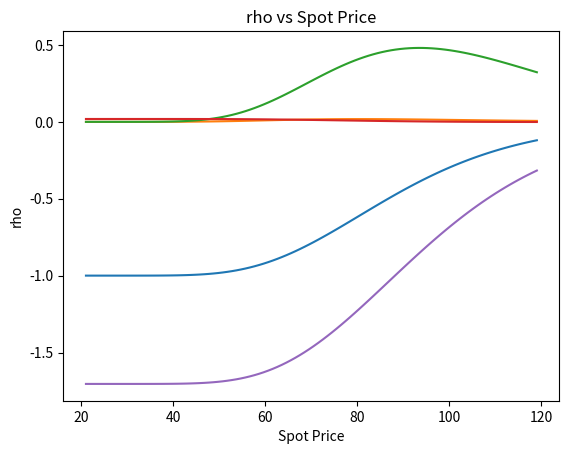

Recreate this plot in Python.
import numpy as np
import matplotlib.pyplot as plt
from scipy.stats import norm
import scipy

class Option:
    def __init__(self,S, K, r, q, vol, T, IsCall, IsEuropean, Div):
        self.S = S # spot price
        self.K = K # strike price
        self.r = r # risk-free rate
        self.q = q # dividend rate
        self.vol = vol # volatility
        self.T = T # time to maturity in years
        self.IsCall = IsCall # True for call, False for put
        self.IsEuropean = IsEuropean #True for European's option, False for American's option
        self.Div = Div #Veuillez entrez les dividendes dans une liste de tuples. Ex:[(1, 50), (2,50)...(Maturité en années, Montant en euros]

    def price_BSM(self):
        if self.IsEuropean == False:
            raise ValueError("L'option doit être de type Européen")
        if self.Div != None:
            try:
                if isinstance(self.Div, list) and all(isinstance(t, tuple) for t in self.Div):
                    None
                else:
                    print("Erreur : Vous devez entrer une liste de tuples.")
            except (SyntaxError, ValueError):
                print("Erreur : Format invalide.")
            PV_div = 0
            for div in self.Div:
                if div[0] <= self.T:
                    PV_div += div[1] * np.exp(-self.r * div[0])
            S = self.S - PV_div
        else:
            S = self.S
        d1 = (np.log(S/self.K) + (self.r - self.q + 0.5*self.vol**2)*self.T) / (self.vol*np.sqrt(self.T))
        d2 = d1 - self.vol * np.sqrt(self.T)
        if self.IsCall:
            price = S * np.exp(-self.q * self.T) * norm.cdf(d1) - self.K * np.exp(-self.r*self.T) * norm.cdf(d2)
        else:
            price = self.K * np.exp(-self.r * self.T) * norm.cdf(-d2) - S * np.exp(-self.q * self.T) * norm.cdf(-d1)
        return price

    def delta(self):
        if self.IsEuropean == False:
            raise ValueError("L'option doit être de type Européen")
        if self.Div != None:
            try:
                if isinstance(self.Div, list) and all(isinstance(t, tuple) for t in self.Div):
                    None
                else:
                    print("Erreur : Vous devez entrer une liste de tuples.")
            except (SyntaxError, ValueError):
                print("Erreur : Format invalide.")
            PV_div = 0
            for div in self.Div:
                if div[0] <= self.T:
                    PV_div += div[1] * np.exp(-self.r * div[0])
            S = self.S - PV_div
        else:
            S = self.S
        d1 = (np.log(S/self.K) + (self.r - self.q + 0.5*self.vol**2)*self.T) / (self.vol*np.sqrt(self.T))
        if self.IsCall:
            delta = np.exp(-self.q * self.T) * norm.cdf(d1)
        else:
            delta = np.exp(-self.q * self.T) * (norm.cdf(d1)-1)
        return delta

    def gamma(self):
        if self.IsEuropean == False:
            raise ValueError("L'option doit être de type Européen")
        if self.Div != None:
            try:
                if isinstance(self.Div, list) and all(isinstance(t, tuple) for t in self.Div):
                    None
                else:
                    print("Erreur : Vous devez entrer une liste de tuples.")
            except (SyntaxError, ValueError):
                print("Erreur : Format invalide.")
            PV_div = 0
            for div in self.Div:
                if div[0] <= self.T:
                    PV_div += div[1] * np.exp(-self.r * div[0])
            S = self.S - PV_div
        else:
            S = self.S
        d1 = (np.log(S/self.K) + (self.r - self.q + 0.5*self.vol**2)*self.T) / (self.vol*np.sqrt(self.T))
        gamma = np.exp(-self.q * self.T) * norm.pdf(d1)/(S * self.vol * np.sqrt(self.T))
        return gamma

    def vega(self):
        if self.IsEuropean == False:
            raise ValueError("L'option doit être de type Européen")
        if self.Div != None:
            try:
                if isinstance(self.Div, list) and all(isinstance(t, tuple) for t in self.Div):
                    None
                else:
                    print("Erreur : Vous devez entrer une liste de tuples.")
            except (SyntaxError, ValueError):
                print("Erreur : Format invalide.")
            PV_div = 0
            for div in self.Div:
                if div[0] <= self.T:
                    PV_div += div[1] * np.exp(-self.r * div[0])
            S = self.S - PV_div
        else:
            S = self.S
        d1 = (np.log(S/self.K) + (self.r - self.q + 0.5*self.vol**2)*self.T) / (self.vol*np.sqrt(self.T))
        vega = S * np.exp(-self.q * self.T) * norm.pdf(d1) * np.sqrt(self.T) / 100
        return vega

    def theta(self):
        if self.IsEuropean == False:
            raise ValueError("L'option doit être de type Européen")
        if self.Div != None:
            try:
                if isinstance(self.Div, list) and all(isinstance(t, tuple) for t in self.Div):
                    None
                else:
                    print("Erreur : Vous devez entrer une liste de tuples.")
            except (SyntaxError, ValueError):
                print("Erreur : Format invalide.")
            PV_div = 0
            for div in self.Div:
                if div[0] <= self.T:
                    PV_div += div[1] * np.exp(-self.r * div[0])
            S = self.S - PV_div
        else:
            S = self.S
        d1 = (np.log(S/self.K) + (self.r - self.q + 0.5*self.vol**2)*self.T) / (self.vol*np.sqrt(self.T))
        d2 = d1 - self.vol * np.sqrt(self.T)
        if self.IsCall:
            theta = (-S * self.vol * np.exp(-self.q * self.T) * norm.pdf(d1) / (2 * np.sqrt(self.T)) + self.q * S * np.exp(-self.q * self.T) * norm.cdf(d1) - self.r * self.K * np.exp(-self.r * self.T) * norm.cdf(d2)) / 365
        else:
            theta = (-S * self.vol * np.exp(-self.q * self.T) * norm.pdf(d1) / (2 * np.sqrt(self.T)) - self.q * S * np.exp(-self.q * self.T) * norm.cdf(-d1) + self.r * self.K * np.exp(-self.r * self.T) * norm.cdf(-d2)) / 365
        return theta

    def rho(self):
        if self.IsEuropean == False:
            raise ValueError("L'option doit être de type Européen")
        if self.Div != None:
            try:
                if isinstance(self.Div, list) and all(isinstance(t, tuple) for t in self.Div):
                    None
                else:
                    print("Erreur : Vous devez entrer une liste de tuples.")
            except (SyntaxError, ValueError):
                print("Erreur : Format invalide.")
            PV_div = 0
            for div in self.Div:
                if div[0] <= self.T:
                    PV_div += div[1] * np.exp(-self.r * div[0])
            S = self.S - PV_div
        else:
            S = self.S
        d1 = (np.log(S/self.K) + (self.r - self.q + 0.5*self.vol**2)*self.T) / (self.vol*np.sqrt(self.T))
        d2 = d1 - self.vol * np.sqrt(self.T)
        if self.IsCall:
            rho = self.K * self.T * np.exp(-self.r * self.T) * norm.cdf(d2) / 100
        else:
            rho = -self.K * self.T * np.exp(-self.r * self.T) * norm.cdf(-d2) / 100
        return rho

    def implied_vol(self, price_market):
        if self.IsEuropean == False:
            raise ValueError("L'option doit être de type Européen")
        if self.Div != None:
            try:
                if isinstance(self.Div, list) and all(isinstance(t, tuple) for t in self.Div):
                    None
                else:
                    print("Erreur : Vous devez entrer une liste de tuples.")
            except (SyntaxError, ValueError):
                print("Erreur : Format invalide.")
            PV_div = 0
            for div in self.Div:
                if div[0] <= self.T:
                    PV_div += div[1] * np.exp(-self.r * div[0])
            S = self.S - PV_div
        else:
            S = self.S
        def BSM_IV(vol):
            d1 = (np.log(S/self.K) + (self.r - self.q + 0.5*vol**2)*self.T) / (vol*np.sqrt(self.T))
            d2 = d1 - vol * np.sqrt(self.T)
            if self.IsCall:
                price = S * np.exp(-self.q * self.T) * norm.cdf(d1) - self.K * np.exp(-self.r*self.T) * norm.cdf(d2)
            else:
                price = self.K*np.exp(-self.r*self.T)*norm.cdf(-d2) - S*np.exp(-self.q*self.T)*norm.cdf(-d1)
            return price - price_market
        return scipy.optimize.newton(BSM_IV, self.vol)

    def plot_greeks(self, greek_name):
        if self.IsEuropean == False:
            raise ValueError("L'option doit être de type Européen")
        option_spot = self.S
        X = np.linspace(0.3*self.S, 1.7*self.S, 100)
        Y = np.zeros(len(X))
        for i in range(len(X)):
            self.S = X[i]
            if greek_name == "delta":
                Y[i] = self.delta()
            elif greek_name == "gamma":
                Y[i] = self.gamma()
            elif greek_name == "vega":
                Y[i] = self.vega()
            elif greek_name == "theta":
                Y[i] = self.theta()
            elif greek_name == "rho":
                Y[i] = self.rho()
        self.S = option_spot
        plt.plot(X, Y)
        plt.xlabel('Spot Price')
        plt.ylabel(greek_name)
        plt.title(greek_name + ' vs Spot Price')
        plt.show()


    def price_MC(self, nb_simulations):
        if self.Div != None:
            try:
                if isinstance(self.Div, list) and all(isinstance(t, tuple) for t in self.Div):
                    None
                else:
                    print("Erreur : Vous devez entrer une liste de tuples.")
            except (SyntaxError, ValueError):
                print("Erreur : Format invalide.")
            PV_div = 0
            for div in self.Div:
                if div[0] <= self.T:
                    PV_div += div[1] * np.exp(-self.r * div[0])
            S = self.S - PV_div
        else:
            S = self.S
        price = [S * np.exp((self.r - self.q - 0.5 * self.vol ** 2) * self.T + self.vol * np.sqrt(self.T) * np.random.randn()) for i in range (nb_simulations)]
        if self.IsCall == True:
            pv_payoff = [max(price[i] - self.K, 0) * np.exp(-self.r * self.T) for i in range (nb_simulations)]
        else:
            pv_payoff = [max(self.K - price[i], 0) * np.exp(-self.r * self.T) for i in range (nb_simulations)]
        return np.mean(pv_payoff)

    def price_BT(self, nb_steps):
        delta_t = self.T/nb_steps
        u = np.exp(self.vol * np.sqrt(delta_t))
        d = np.exp(- self.vol * np.sqrt(delta_t))
        pi = (np.exp((self.r - self.q) * delta_t) - d)/(u-d)
        # On doit détermniner les spots prices des colonnes de l'arbre qui sont arpès le versement du dernier coupon.
        # Pour ce faire, on part de S0 - PV[div] et on multiplie par u et d selon le noeud concerné
        # On détemrine maintenant S0 - PV[div]:
        if self.Div != None:
            try:
                if isinstance(self.Div, list) and all(isinstance(t, tuple) for t in self.Div):
                    None
                else:
                    print("Erreur : Vous devez entrer une liste de tuples.")
            except (SyntaxError, ValueError):
                print("Erreur : Format invalide.")
            PV_div = 0
            for div in self.Div:
                if div[0] <= self.T:
                    PV_div += div[1] * np.exp(-self.r * div[0])
            S = self.S - PV_div
        else:
            S = self.S
        #print(S)

        last = [(S * u ** nb_steps) * d ** (i*2) for i in range (0, nb_steps+1)]
        #print(last)
        if self.IsCall == True:
            payoff_last = [max(last[i] - self.K, 0) for i in range (0, nb_steps+1)]
        else :
            payoff_last = [max(self.K - last[i], 0) for i in range (0, nb_steps+1)]
        #print(payoff_last)

        for k in range(nb_steps):
            PV_add = 0
            if self.Div != None:
                for div in self.Div: #div est donc un tuple
                    if div[0] > (nb_steps - (k+1)) * delta_t and div[0] < self.T:
                        PV_add += div[1] * np.exp(-self.r * (div[0]-(nb_steps - (k+1)) * delta_t))
            if self.IsEuropean == True:
                price = [S * u ** (nb_steps-(k+1)) * d ** (i*2) + PV_add for i in range (0, nb_steps - k)]
                payoff_last = [(pi * payoff_last[j]+(1-pi) * payoff_last[j+1]) * np.exp(-self.r * delta_t) for j in range (nb_steps - k)]
            else:
                price = [S * u ** (nb_steps-(k+1)) * d ** (i*2) + PV_add for i in range (0, nb_steps - k)]
                if self.IsCall == True:
                    payoff_last = [max(price[j]- self.K, (pi * payoff_last[j]+(1-pi) * payoff_last[j+1]) * np.exp(-self.r * delta_t)) for j in range (nb_steps - k)]
                else :
                    payoff_last = [max(self.K - price[j], (pi * payoff_last[j]+(1-pi) * payoff_last[j+1]) * np.exp(-self.r * delta_t)) for j in range (nb_steps - k)]
            #print(price)
            #print(payoff_last)
        return payoff_last[0]

#Exemple d'utilisation

option = Option(S=70, K=100, r=0.08, q=0.0, vol=0.20, T=2, IsCall=False, IsEuropean=True, Div=[(0.5, 5),(4, 10)])
print("Prix de l'option avec la méthode de l'arbre binomial", option.price_BT(100))
print("Prix de l'option avec la méthode de Black-Sholes", option.price_BSM())
print("Prix de l'option avec la simulation de Monte-Carlo", option.price_MC(10000))

print("Delta :", option.delta())
print("Gamma :", option.gamma())
print("Vega :", option.vega())
print("Theta :", option.theta())
print("Rho :", option.rho())

for i in ['delta','gamma','vega','theta','rho']:
    option.plot_greeks(i)
